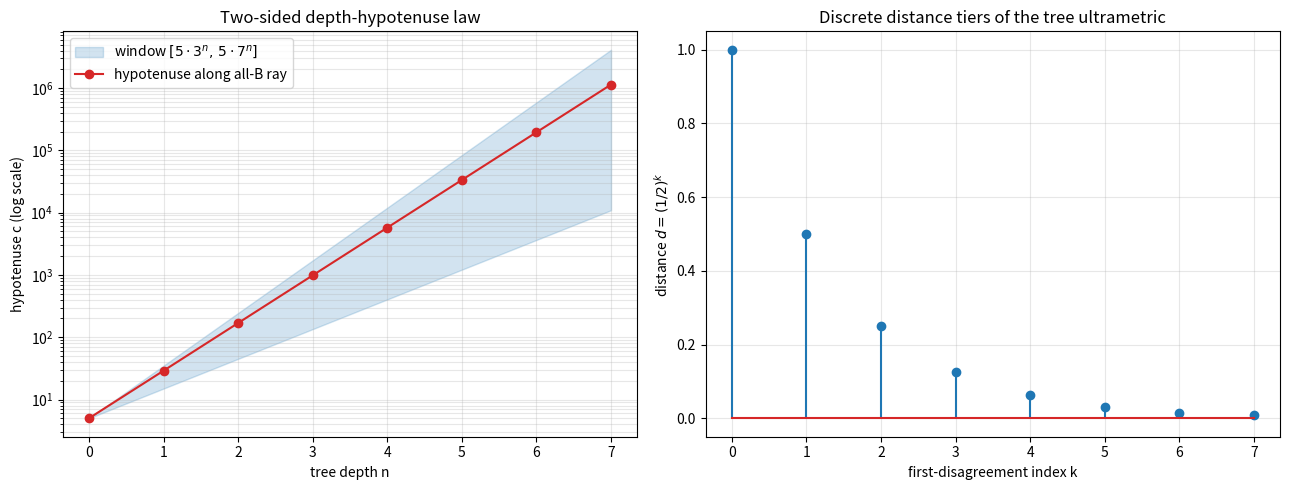

Recreate this plot in Python.
"""Matplotlib visualization of the depth-hypotenuse window and the boundary
ultrametric tiering. Saves berggren_visualization.png."""
from typing import List, Tuple
import matplotlib
matplotlib.use("Agg")
import matplotlib.pyplot as plt

Triple = Tuple[int, int, int]


def child_b(t: Triple) -> Triple:
    a, b, c = t
    return (a + 2 * b + 2 * c, 2 * a + b + 2 * c, 2 * a + 2 * b + 3 * c)


depths: List[int] = list(range(8))
c_vals: List[int] = []
t: Triple = (3, 4, 5)
for _ in depths:
    c_vals.append(t[2])
    t = child_b(t)

lo = [5 * 3 ** n for n in depths]
hi = [5 * 7 ** n for n in depths]

fig, (ax1, ax2) = plt.subplots(1, 2, figsize=(13, 5))

ax1.fill_between(depths, lo, hi, alpha=0.2, color="tab:blue",
                 label=r"window $[5\cdot 3^n,\,5\cdot 7^n]$")
ax1.plot(depths, c_vals, "o-", color="tab:red", label="hypotenuse along all-B ray")
ax1.set_yscale("log")
ax1.set_xlabel("tree depth n")
ax1.set_ylabel("hypotenuse c (log scale)")
ax1.set_title("Two-sided depth-hypotenuse law")
ax1.legend()
ax1.grid(True, which="both", alpha=0.3)

# ultrametric distance tiers: d = (1/2)^k
ks = list(range(8))
ds = [0.5 ** k for k in ks]
ax2.stem(ks, ds)
ax2.set_xlabel("first-disagreement index k")
ax2.set_ylabel(r"distance $d = (1/2)^k$")
ax2.set_title("Discrete distance tiers of the tree ultrametric")
ax2.grid(True, alpha=0.3)

fig.tight_layout()
fig.savefig("berggren_visualization.png", dpi=130)
print("saved berggren_visualization.png")
